Run: headless pygame with SDL's dummy video driver; simulated clock (each Clock.tick advances the game by its frame time, no real sleeping); random seed 0; keys injected as events and as key.get_pressed() state; no mouse input.
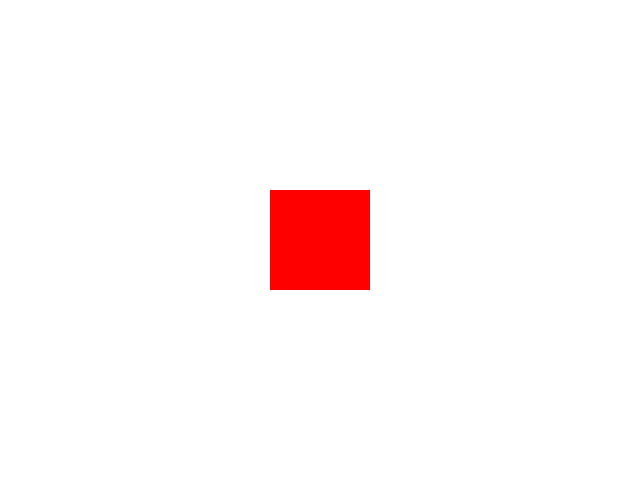
Frame 1 of 4 · flips 1–60 · no input
Frame 2 of 4 · flips 61–180 · tapped SPACE, RETURN · held RIGHT (→), D · screen unchanged from frame 1, image omitted
Frame 3 of 4 · flips 181–300 · held DOWN (↓), S · screen unchanged from frame 2, image omitted
Frame 4 of 4 · flips 301–420 · held LEFT (←), A, UP (↑), W · screen unchanged from frame 3, image omitted

The pygame program that drew these frames:

import pygame
import sys

pygame.init()


SCREEN_WIDTH = 640
SCREEN_HEIGHT = 480
screen = pygame.display.set_mode((SCREEN_WIDTH, SCREEN_HEIGHT))
pygame.display.set_caption("My First Game Screen")

WHITE = (255, 255, 255)
RED = (255, 0, 0)

while True:
    for event in pygame.event.get():
        if event.type == pygame.QUIT:
            pygame.quit()
            sys.exit()
    screen.fill(WHITE)

    pygame.draw.rect(screen, RED, (SCREEN_WIDTH // 2 - 50, SCREEN_HEIGHT // 2 - 50, 100, 100))
    pygame.display.flip()
    pygame.time.Clock().tick(60)
